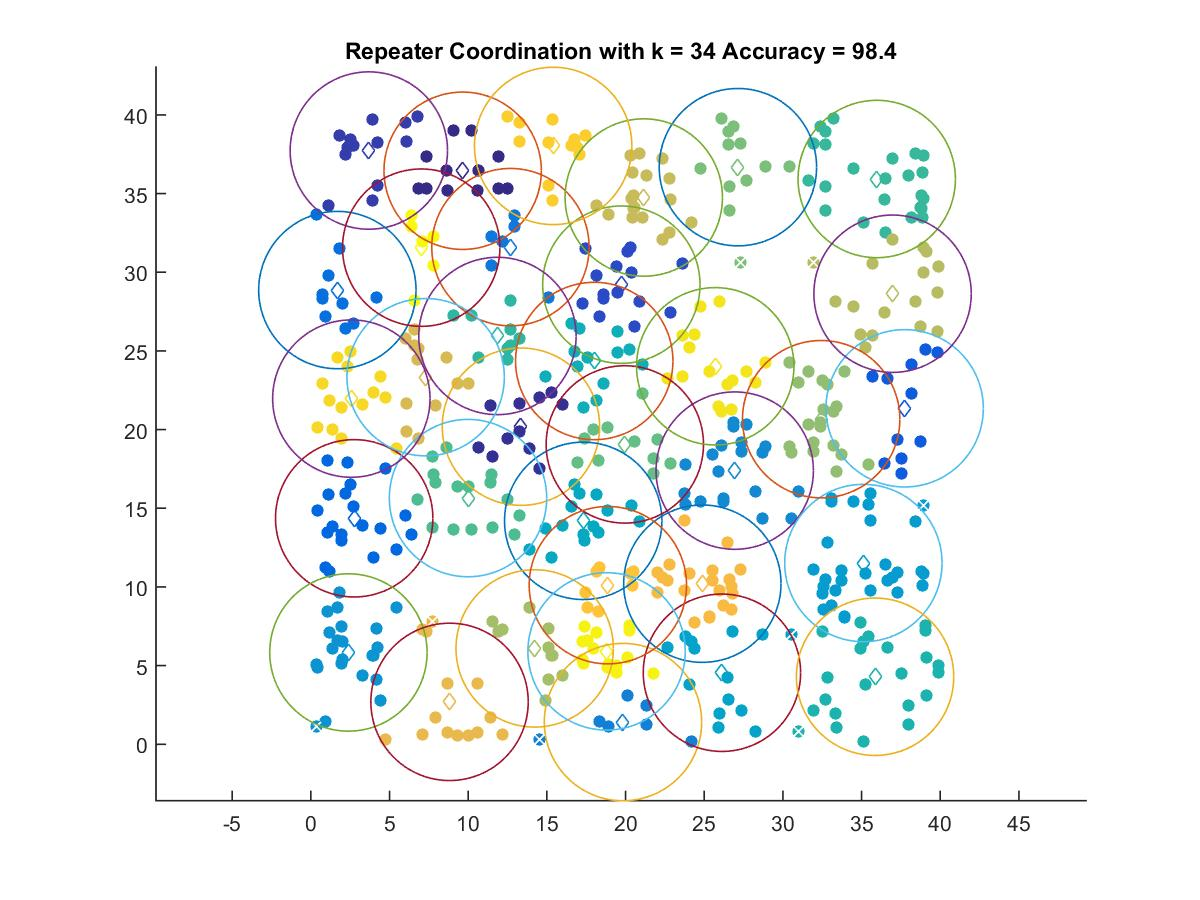

The data file committed next to this chart (first rows):
9.6489, 36.449
13.35, 20.18
3.685, 37.73
19.73, 29.21
37.74, 21.35
2.754, 14.36
1.685, 28.87
12.69, 31.59
19.84, 1.41
26.94, 17.39
2.387, 5.834
35.12, 11.52
26.13, 4.545
17.31, 14.2
18.01, 24.36
35.86, 4.291
11.86, 25.95
35.97, 35.92
9.989, 15.65
19.95, 19.06
27.14, 36.68
32.43, 20.66
14.22, 6.091
36.97, 28.63
21.16, 34.75
7.295, 23.33
8.815, 2.694
24.88, 10.21
18.88, 10.11
15.4, 38.03
2.573, 21.97
25.7, 24.02
18.8, 5.903
7.014, 31.56
